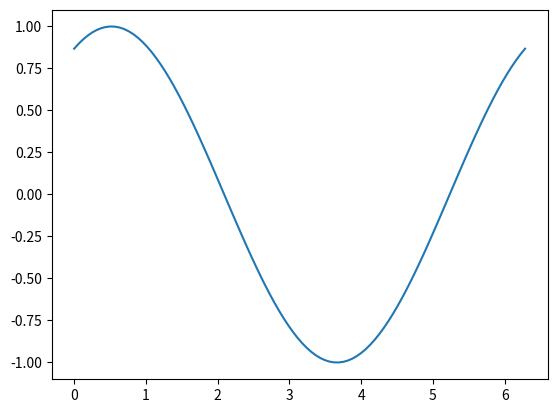

The matplotlib source for this figure: (Note: this script raises an exception after producing the figure.)
import numpy as np
import matplotlib.pyplot as plt
import matplotlib.animation as animation

# Set up the figure, axis, and plot element we want to animate
fig, ax = plt.subplots()
x = np.linspace(0, 2 * np.pi, 100)
line, = ax.plot(x, np.sin(x))

# Initialization function: plot the background of each frame
def init():
    line.set_ydata(np.sin(x))
    return line,

# Animation function: this is called sequentially
def animate(i):
    line.set_ydata(np.sin(x + i / 10.0))  # Update the data
    return line,

# Call the animator
ani = animation.FuncAnimation(
    fig, animate, init_func=init, frames=200, interval=20, blit=True
)

# Save the animation as an mp4 file
ani.save('sine_wave.mp4', writer='ffmpeg')

# Display the plot
plt.show()
